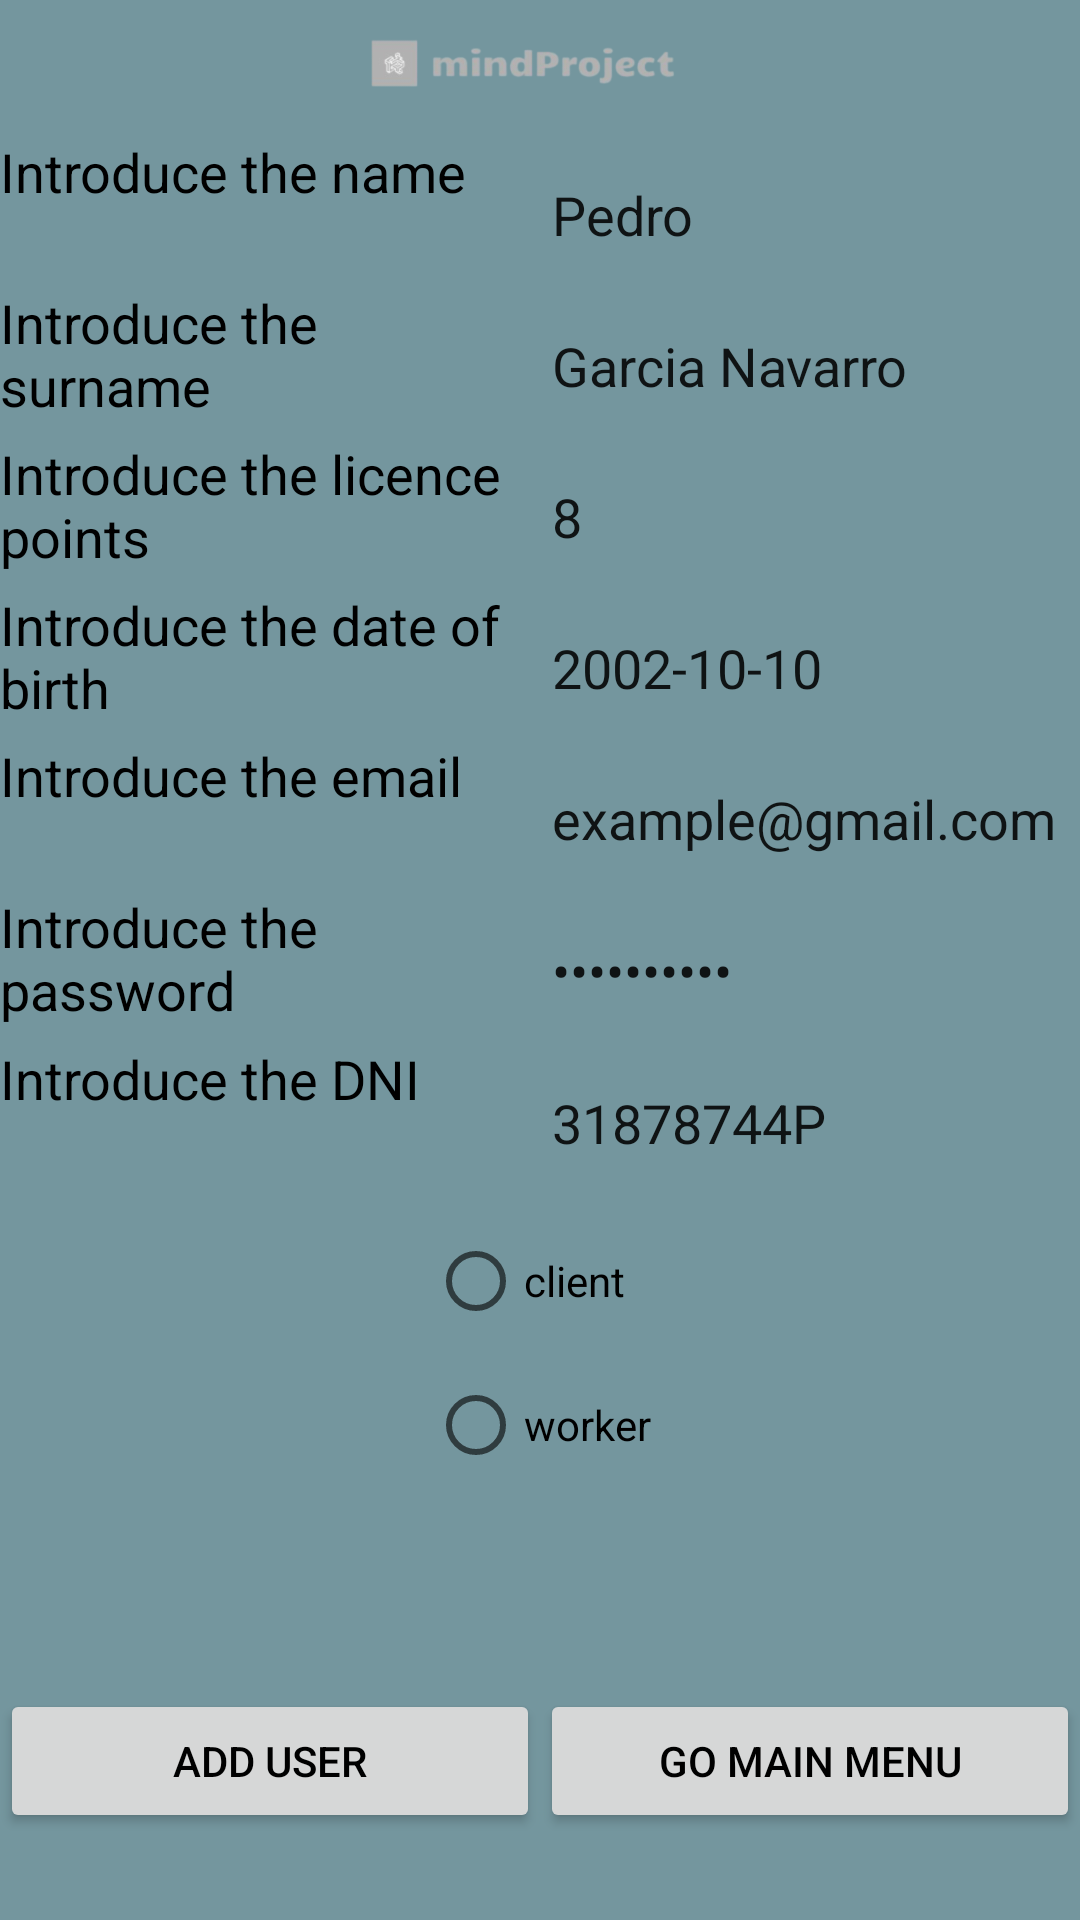

Reconstruct the res/layout file that produces this screen, plus the resources it refers to.
<!-- AndroidManifest.xml: application theme Theme.UcoDgt -->
<!-- res/layout/introduce_user.xml -->
<?xml version="1.0" encoding="utf-8"?>
<LinearLayout xmlns:android="http://schemas.android.com/apk/res/android"
    xmlns:app="http://schemas.android.com/apk/res-auto"
    xmlns:tools="http://schemas.android.com/tools"
    android:layout_width="match_parent"
    android:orientation="vertical"
    android:background="#74969E"
    android:backgroundTint="#74969E"
    android:layout_height="match_parent">
    <ImageView
        android:layout_width="wrap_content"
        android:layout_height="10dp"
        android:layout_weight="0.1"
        android:src="@drawable/logoempresa"
        android:layout_gravity="center"
        >
    </ImageView>
    <LinearLayout
        android:layout_width="match_parent"
        android:layout_height="0dp"
        android:layout_weight="1"
        android:orientation="horizontal"
        >
        <LinearLayout
            android:layout_width="0dp"
            android:layout_weight="1"
            android:layout_height="match_parent"
            android:orientation="vertical"
            >
            <TextView
                android:id="@+id/textViewName"
                android:layout_width="wrap_content"
                android:layout_height="0dp"
                android:layout_weight="1"
                android:text="Introduce the name"
                android:textSize="18sp"
                />

            <TextView
                android:id="@+id/textViewSurname"
                android:layout_width="wrap_content"
                android:layout_height="0dp"
                android:layout_weight="1"
                android:text="Introduce the surname"
                android:textSize="18sp"
                 />

            <TextView
                android:id="@+id/textViewLicencePoints"
                android:layout_width="wrap_content"
                android:layout_height="0dp"
                android:layout_weight="1"
                android:text="Introduce the licence points"
                android:textSize="18sp"
               />

            <TextView
                android:id="@+id/textViewDateBirth"
                android:layout_width="wrap_content"
                android:layout_height="0dp"
                android:layout_weight="1"
                android:text="Introduce the date of birth"
                android:textSize="18sp"
              />

            <TextView
                android:id="@+id/textViewEmail"
                android:layout_width="wrap_content"
                android:layout_height="0dp"
                android:layout_weight="1"
                android:text="Introduce the email"
                android:textSize="18sp"
               />

            <TextView
                android:id="@+id/textViewPassword"
                android:layout_width="wrap_content"
                android:layout_height="0dp"
                android:layout_weight="1"
                android:text="Introduce the password"
                android:textSize="18sp"
                />

            <TextView
                android:id="@+id/textViewDni"
                android:layout_width="wrap_content"
                android:layout_height="0dp"
                android:layout_weight="1"
                android:text="Introduce the DNI"
                android:textSize="18sp"
               />
        </LinearLayout>
        <LinearLayout
            android:layout_width="0dp"
            android:layout_weight="1"
            android:layout_height="match_parent"
            android:orientation="vertical"
            >
            <EditText
                android:id="@+id/editTextName"
                android:layout_width="wrap_content"
                android:layout_height="0dp"
                android:layout_weight="1"
                android:autofillHints=""
                android:ems="10"
                android:inputType="textPersonName"
                android:text="Pedro"
                android:backgroundTint="@android:color/transparent"
                />
            <EditText
                android:id="@+id/editTextSurname"
                android:layout_width="wrap_content"
                android:layout_height="0dp"
                android:layout_weight="1"
                android:autofillHints=""
                android:ems="10"
                android:inputType="textPersonName"
                android:text="Garcia Navarro"
                android:backgroundTint="@android:color/transparent"
                />
            <EditText
                android:id="@+id/editTextLicencePoints"
                android:backgroundTint="@android:color/transparent"
                android:layout_width="wrap_content"
                android:layout_height="0dp"
                android:layout_weight="1"
                android:autofillHints=""
                android:ems="10"
                android:text="8"
                android:inputType="number"
                />

            <EditText
                android:id="@+id/editTextDateBirth"
                android:layout_width="wrap_content"
                android:layout_height="0dp"
                android:layout_weight="1"
                android:autofillHints=""
                android:ems="10"
                android:text="2002-10-10"
                android:inputType="datetime"
                android:backgroundTint="@android:color/transparent"
                />

            <EditText
                android:id="@+id/editTextEmail"
                android:layout_width="wrap_content"
                android:layout_height="0dp"
                android:layout_weight="1"
                android:autofillHints=""
                android:ems="10"
                android:inputType="textEmailAddress"
                android:text="example@gmail.com"
                android:backgroundTint="@android:color/transparent"
                />

            <EditText
                android:id="@+id/editTextPassword"
                android:backgroundTint="@android:color/transparent"
                android:layout_width="wrap_content"
                android:layout_height="0dp"
                android:layout_weight="1"
                android:autofillHints=""
                android:ems="10"
                android:inputType="textPassword"
                android:text="MyPassword"
               />

            <EditText
                android:backgroundTint="@android:color/transparent"
                android:id="@+id/editTextDNI"
                android:layout_width="wrap_content"
                android:layout_height="0dp"
                android:layout_weight="1"
                android:autofillHints=""
                android:ems="10"
                android:inputType="text"
                android:text="31878744P"
                />
        </LinearLayout>
    </LinearLayout>
    <LinearLayout
        android:layout_width="wrap_content"
        android:layout_height="0dp"
        android:layout_weight="0.3"
        android:layout_gravity="center"
        >
        <RadioGroup
            android:layout_gravity="center"
            android:id="@+id/radioGroupTypeUserToAdd"
            android:layout_width="match_parent"
            android:layout_height="wrap_content"
            android:orientation="vertical"
           >

            <RadioButton
                android:id="@+id/radioButtonClient"
                android:layout_width="match_parent"
                android:layout_height="match_parent"
                android:text="@string/client" />

            <RadioButton
                android:id="@+id/radioButtonWorker"
                android:layout_width="match_parent"
                android:layout_height="match_parent"
                android:text="@string/worker" />

        </RadioGroup>

    </LinearLayout>
    <LinearLayout
        android:layout_width="match_parent"
        android:layout_height="0dp"
        android:layout_weight="0.3"
        android:layout_gravity="center"
        android:layout_marginTop="30dp"
        >
        <Button
            android:id="@+id/checkAdd"
            android:layout_width="0dp"
            android:layout_weight="1"
            android:layout_height="wrap_content"
            android:layout_gravity="center"
            android:text="Add User"
        >

        </Button>
        <Button
            android:id="@+id/goMainMenu"
            android:layout_width="0dp"
            android:layout_height="wrap_content"
            android:layout_weight="1"
            android:layout_gravity="center"
            android:text="Go main menu"
            >

        </Button>
    </LinearLayout>
</LinearLayout>
<!-- resources referenced by this layout -->
<resources>
  <!-- drawable logoempresa: png bitmap (drawable, 26706 bytes) -->
  <string name="client">client</string>
  <string name="worker">worker</string>
  <style name="Theme.UcoDgt" parent="Theme.MaterialComponents.DayNight.DarkActionBar">
          
          <item name="colorPrimary">@color/dark_blue</item>
          <item name="colorPrimaryVariant">@color/dark_blue</item>
          <item name="colorOnPrimary">@color/white</item>
          <item name="background">@color/softpurple</item>
          
          <item name="colorSecondary">@color/black</item>
          <item name="colorSecondaryVariant">@color/blue_dark</item>
          <item name="colorOnSecondary">@color/white</item>
          
          <item name="android:statusBarColor">?attr/colorPrimaryVariant</item>
          
          <item name="android:textColor">@color/black</item>
      </style>
  <color name="dark_blue">#5F788C</color>
  <color name="white">#FFFFFFFF</color>
  <color name="softpurple">#E9C7F6</color>
  <color name="black">#FF000000</color>
  <color name="blue_dark">#005B9F</color>
</resources>
